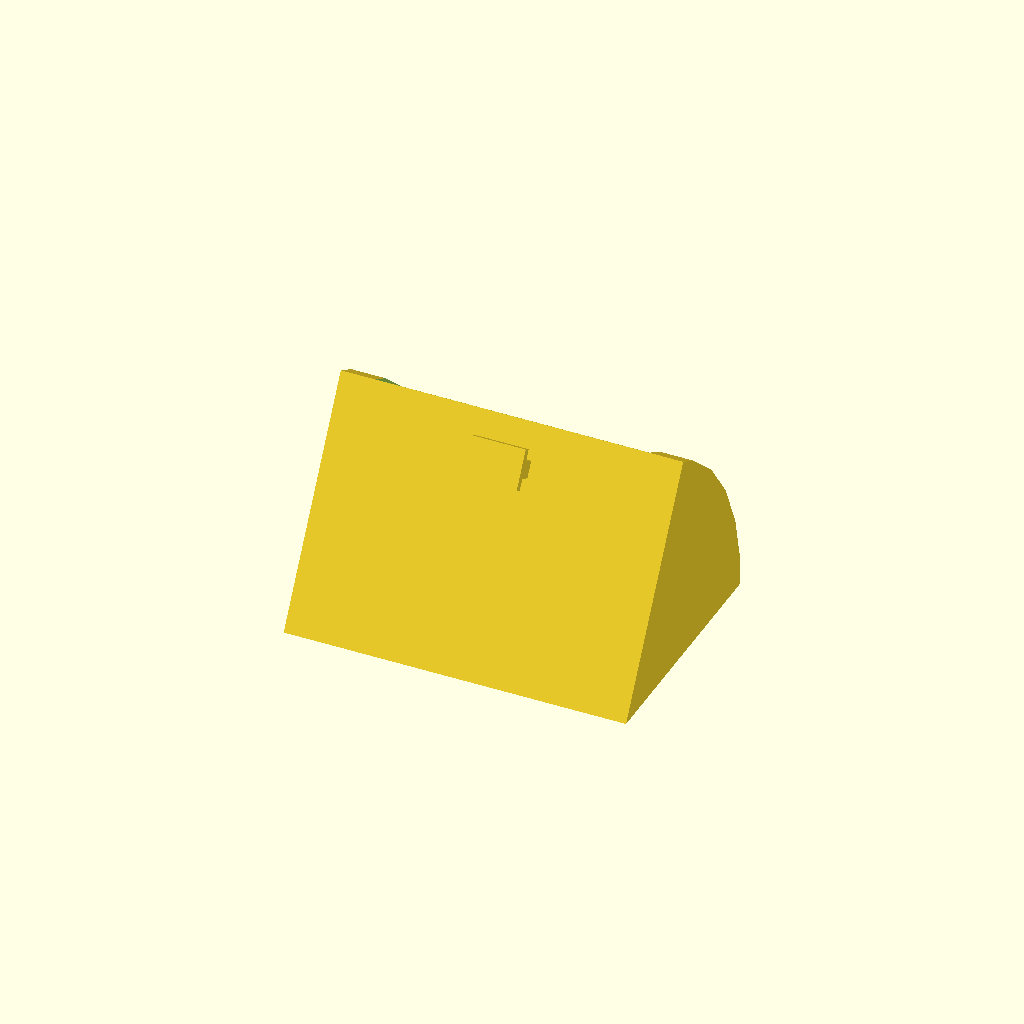
Cell 1 — every parameter at its default value.
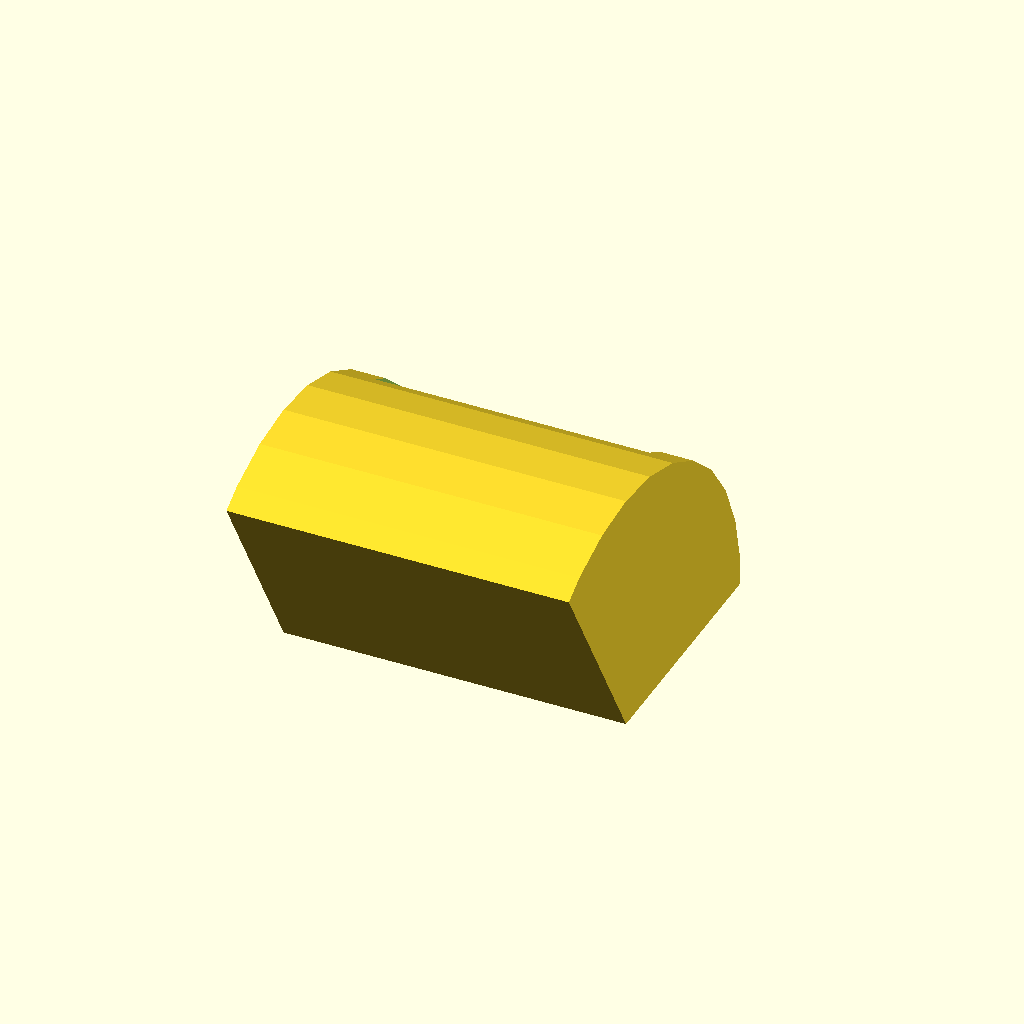
Cell 2: the same model with angleWindshield = 120.
All cells are drawn from one camera (rotation 55°, 0°, 25°, orthographic, colour scheme Cornfield), so only the parameter changes between them.
OpenSCAD source file 3D-Things/DashcamHolder/DashcamHolder.scad:
innerMountCube=[8,5.7,1.1];
//innerMountCube=[8,5.7,1.4];
lowerMountPlate=[12.6,13,0.6];
//lowerMountPlate=[12.6,13,2.3];
basePlateSize=[50,36,0];
mountHeightHolder=[8,2.4,1.85];
//mountHeightHolder=[8,2.4,1.6];
angleWindshield=60;


showAtWindscreen=0;

if(showAtWindscreen){
    rotate([-90-angleWindshield,0,0])
        translate([0,-200,0])
            DashCamMount();
Windshield();
}else {
DashCamMount();
}

module Windshield(){
rotate([90-angleWindshield,0,0])
    color("azure",0.25) 
       translate([-200,0,0])
            cube([400,400,4]);
}


module DashCamMount(){
    translate([-basePlateSize[0]/2,0,0])
        difference(){
            rotate([0,270,180])
                arcCylinder(basePlateSize[0],basePlateSize[1],angleWindshield);

            // Cutout at Back
            translate([5,basePlateSize[1]/2,5])
                cube([basePlateSize[0]-10,basePlateSize[1],30]);
        }

    // mounting Plate
    rotate([60,0,0])
        translate([0,basePlateSize[1]-lowerMountPlate[1]/2,0]){
//        cubeCenterXY(lowerMountPlate);
//        translate([0,0,lowerMountPlate[2]])
            {
            cubeCenterXY(mountHeightHolder);
            translate([0,0,mountHeightHolder[2]*1]){

                // Inner mount Cube
                cubeCenterXY(innerMountCube);
            }
            
        }
    }
}


module cubeCenterXY(dimensions){
    translate([-dimensions[0]*.5,-dimensions[1]*.5,0])
    cube(dimensions);
}


module halfCylinder(h,r) {
  intersection() {
    cylinder(h=h,r=r);
    translate([0,-r,0]) cube([r,2*r,h]);
  }
}

module arcCylinder(h,r,angle) {
  if (angle > 180) {
    union() {
      halfCylinder(h,r);
      rotate([0,0,angle-180]) halfCylinder(h,r);
    }
  } else {
    intersection() {
      halfCylinder(h,r);
      rotate([0,0,angle-180]) halfCylinder(h,r);
    }
  }
}
Customizer parameters (derived from the source; name, type, default, range or options):
innerMountCube: vector, default [8, 5.7, 1.1]
lowerMountPlate: vector, default [12.6, 13, 0.6]
basePlateSize: vector, default [50, 36, 0]
mountHeightHolder: vector, default [8, 2.4, 1.85]
angleWindshield: number, default 60
showAtWindscreen: number, default 0
